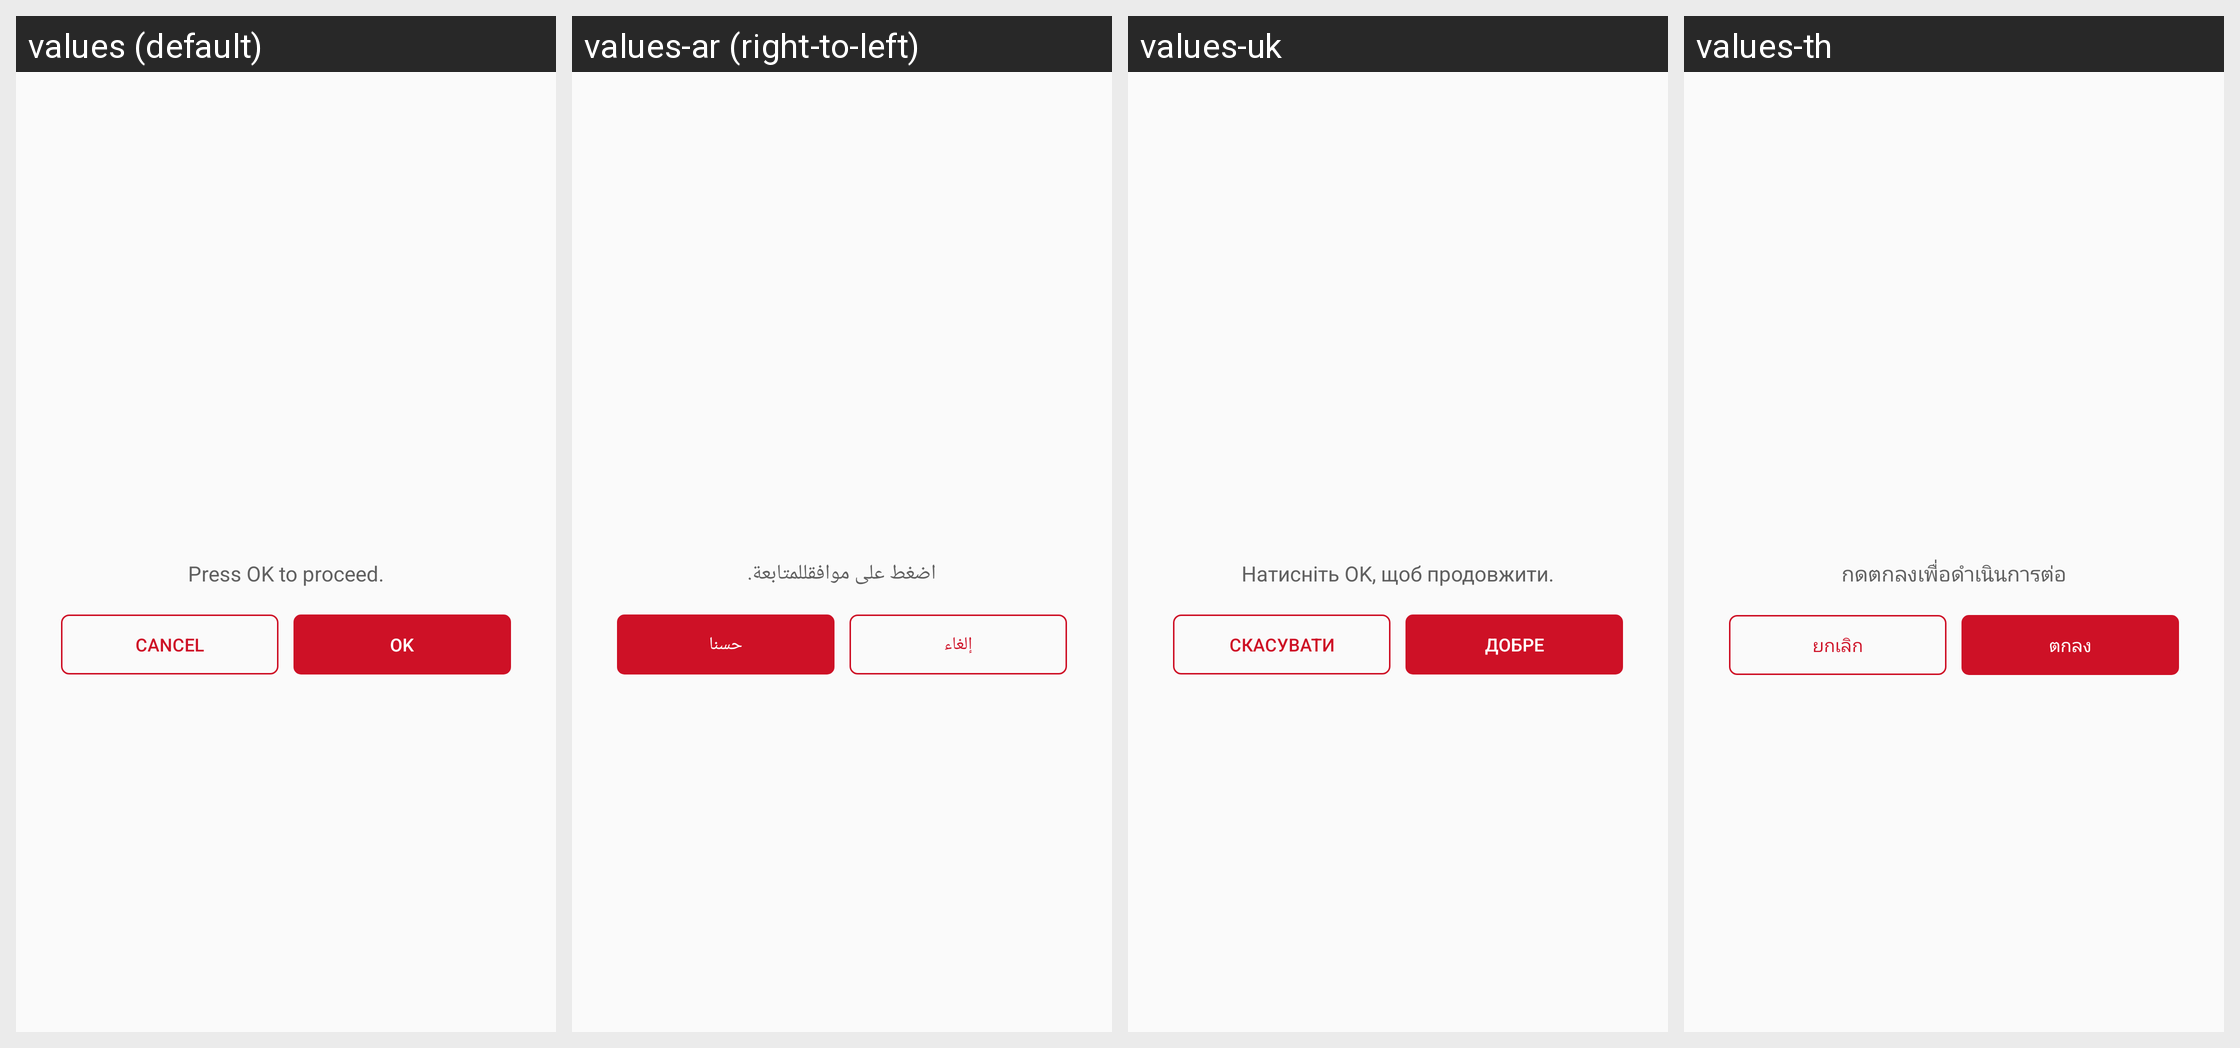

For this localized Android screen grid, give each drawn string resource with its value in every locale shown.
Android screen res/layout/dialog_confirmation.xml rendered under 4 locales, left to right: values (default), values-ar (right-to-left), values-uk, values-th. Device: Nexus 5 (rendered at 1080×1920; each locale shown at half size, 540×960, under a caption strip naming it); theme AppTheme.
Other locales in the repository, not shown: values-fr, values-my.
Strings drawn on this screen, with the default value and each locale's value (text and hints the layout hard-codes, and strings that could not be matched under every locale, appear in the picture but are not listed):

press_ok_to_proceed
  values: Press OK to proceed.
  values-ar: اضغط على موافقللمتابعة.
  values-uk: Натисніть OK, щоб продовжити.
  values-th: กดตกลงเพื่อดำเนินการต่อ

cancel
  values: Cancel
  values-ar: إلغاء
  values-uk: Скасувати
  values-th: ยกเลิก

ok
  values: OK
  values-ar: حسنا
  values-uk: добре
  values-th: ตกลง
